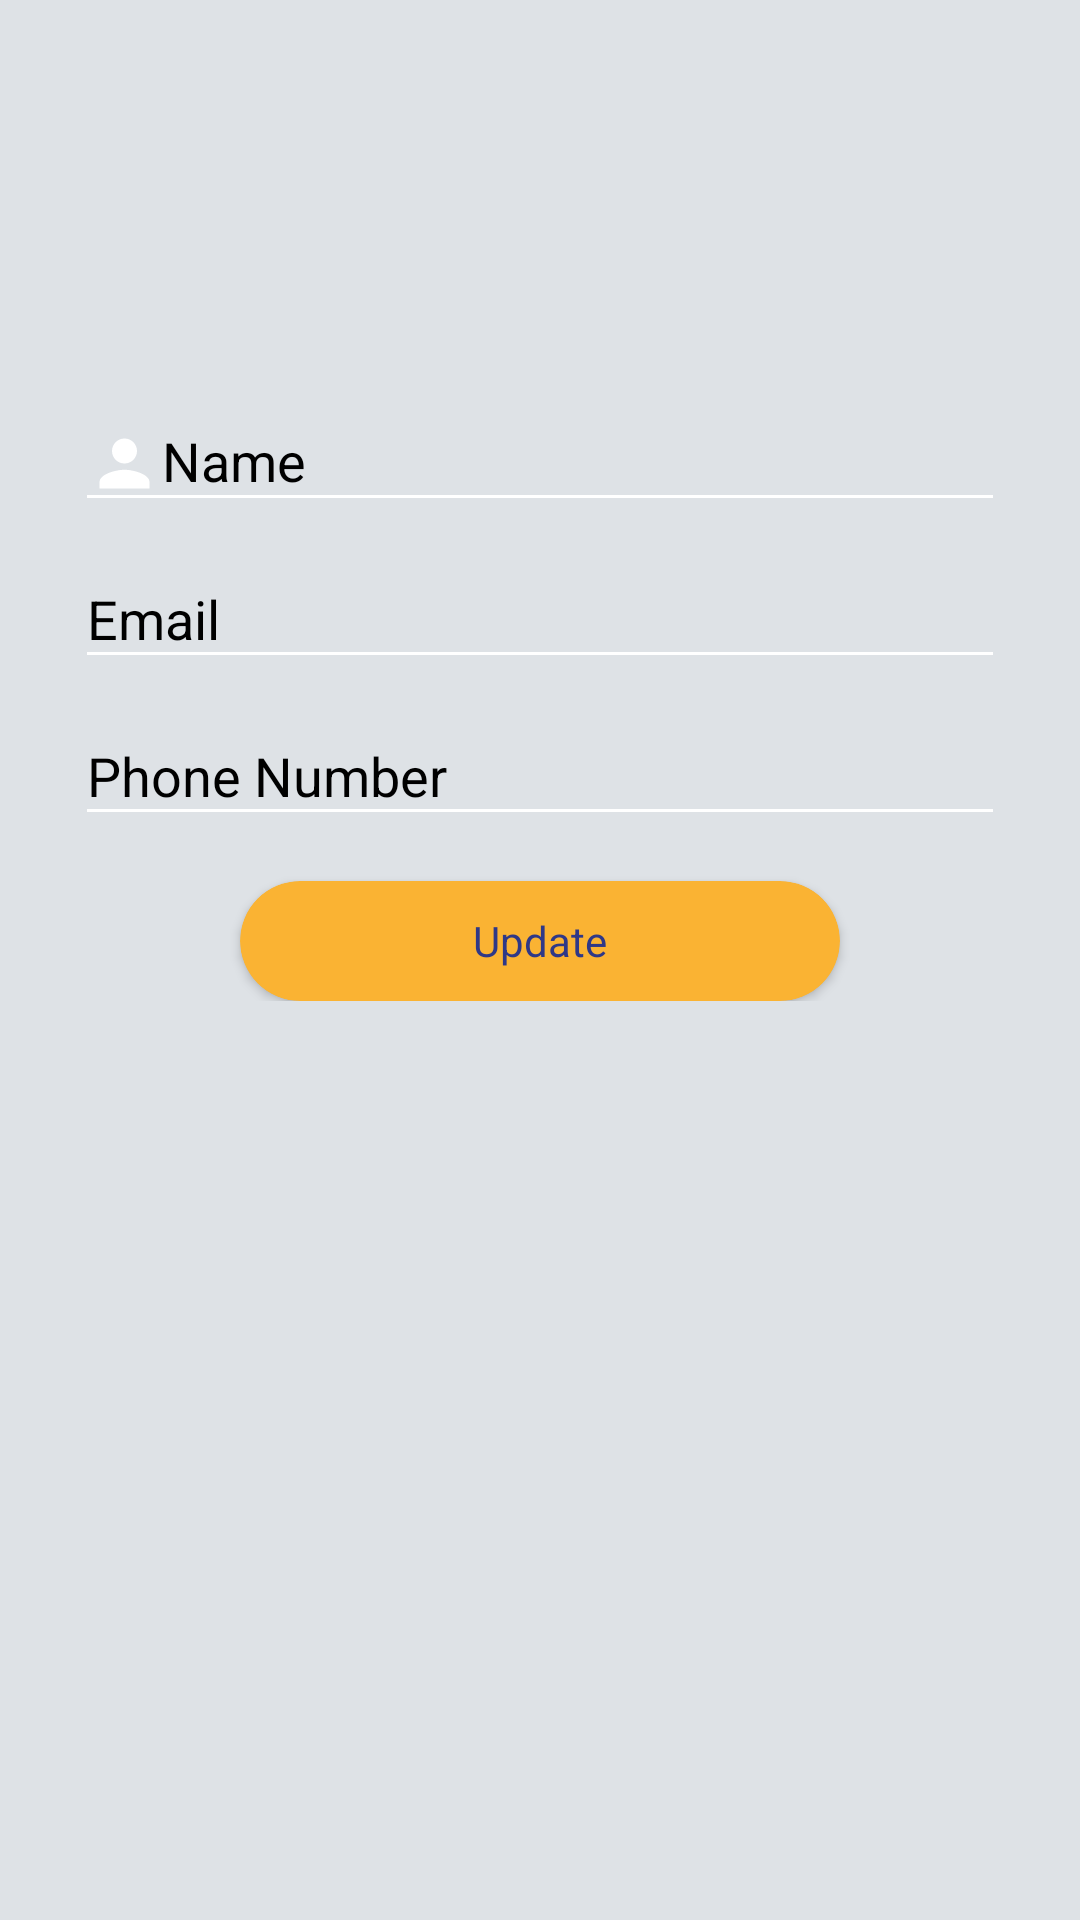

Android layout source for this screen:
<!-- AndroidManifest.xml: application theme AppTheme -->
<!-- res/layout/fragment_profile.xml -->
<?xml version="1.0" encoding="utf-8"?>
<RelativeLayout
    xmlns:android="http://schemas.android.com/apk/res/android"
    xmlns:app="http://schemas.android.com/apk/res-auto"
    xmlns:tools="http://schemas.android.com/tools"
    android:layout_width="match_parent"
    android:layout_height="match_parent"
    tools:context=".MainActivity"
    android:background="#DEE2E6">

    <ImageView
        android:id="@+id/imageView"
        android:layout_width="250dp"
        android:layout_height="wrap_content"
        android:layout_alignParentTop="true"
        android:layout_centerHorizontal="true"
        android:layout_marginTop="1dp"
        app:srcCompat="@drawable/logo" />


    <LinearLayout
        android:layout_width="match_parent"
        android:layout_height="wrap_content"
        android:orientation="vertical"
        android:layout_below="@+id/imageView"
        android:layout_marginTop="120dp">

        <com.google.android.material.textfield.TextInputLayout
            android:layout_width="match_parent"
            android:layout_height="wrap_content"
            android:layout_marginLeft="25dp"
            android:layout_marginRight="25dp"
            android:textColorHint="@color/black"
            android:textColor="@color/black"
            android:hint="Name"
            android:foregroundTint="#fff"
            android:backgroundTint="#fff">
            <EditText
                android:id="@+id/name"
                android:layout_width="match_parent"
                android:layout_height="match_parent"
                android:drawableLeft="@drawable/ic_person_black_24dp"
                android:inputType="textPersonName"
                android:textColorHint="@color/black"
                android:textColor="@color/black"
                android:foregroundTint="#fff"
                android:backgroundTint="#fff"/>
        </com.google.android.material.textfield.TextInputLayout>

        <com.google.android.material.textfield.TextInputLayout
            android:layout_width="match_parent"
            android:layout_height="wrap_content"
            android:layout_marginLeft="25dp"
            android:layout_marginRight="25dp"
            android:textColorHint="@color/black"
            android:textColor="@color/black"
            android:hint="Email"
            android:foregroundTint="#fff"
            android:backgroundTint="#fff">
            <EditText
                android:id="@+id/email"
                android:layout_width="match_parent"
                android:layout_height="wrap_content"
                android:drawableLeft="@drawable/ic_email_white_24dp"
                android:inputType="textEmailAddress"
                android:textColorHint="@color/black"
                android:textColor="@color/black"
                android:foregroundTint="#fff"
                android:backgroundTint="#fff" />
        </com.google.android.material.textfield.TextInputLayout>


        <com.google.android.material.textfield.TextInputLayout
            android:layout_width="match_parent"
            android:layout_height="wrap_content"
            android:layout_marginLeft="25dp"
            android:layout_marginRight="25dp"
            android:textColorHint="@color/black"
            android:textColor="@color/black"
            android:hint="Phone Number"
            android:foregroundTint="#fff"
            android:backgroundTint="#fff">
            <EditText
                android:id="@+id/Phone"
                android:layout_width="match_parent"
                android:layout_height="wrap_content"
                android:drawableLeft="@drawable/ic_phone_android_black_24dp"
                android:inputType="textPhonetic"
                android:foregroundTint="#fff"
                android:backgroundTint="#fff"
                android:textColorHint="@color/black"
                android:textColor="@color/black"/>
        </com.google.android.material.textfield.TextInputLayout>

        <androidx.cardview.widget.CardView
            android:id="@+id/upload"
            android:layout_width="200dp"
            android:layout_height="40dp"
            app:cardBackgroundColor="#FAB333"
            app:cardCornerRadius="20dp"
            android:layout_marginTop="15dp"
            android:layout_gravity="center"
            app:cardMaxElevation="15dp">

            <TextView
                android:layout_width="wrap_content"
                android:layout_height="wrap_content"
                android:layout_gravity="center"
                android:fontFamily="sans-serif"
                android:text="Update"
                android:textColor="#2F3887"
                android:textSize="14sp" />

        </androidx.cardview.widget.CardView>


    </LinearLayout>
</RelativeLayout>
<!-- resources referenced by this layout -->
<resources>
  <color name="black">#000000</color>
  <!-- drawable ic_person_black_24dp (drawable) -->
  <vector xmlns:android="http://schemas.android.com/apk/res/android"
          android:width="25dp"
          android:height="25dp"
          android:viewportWidth="24.0"
          android:viewportHeight="24.0">
      <path
          android:fillColor="#FFFFFF"
          android:pathData="M12,12c2.21,0 4,-1.79 4,-4s-1.79,-4 -4,-4 -4,1.79 -4,4 1.79,4 4,4zM12,14c-2.67,0 -8,1.34 -8,4v2h16v-2c0,-2.66 -5.33,-4 -8,-4z"/>
  </vector>
  <!-- drawable logo: png bitmap (drawable, 33948 bytes) -->
  <style name="AppTheme" parent="Theme.AppCompat.Light.NoActionBar">
          
          <item name="colorPrimary">@color/colorPrimaryDark</item>
          <item name="colorPrimaryDark">@color/colorPrimaryDark</item>
          <item name="colorAccent">@color/colorPrimaryDark</item>
      </style>
  <color name="colorPrimaryDark">#61A5C2</color>
</resources>
